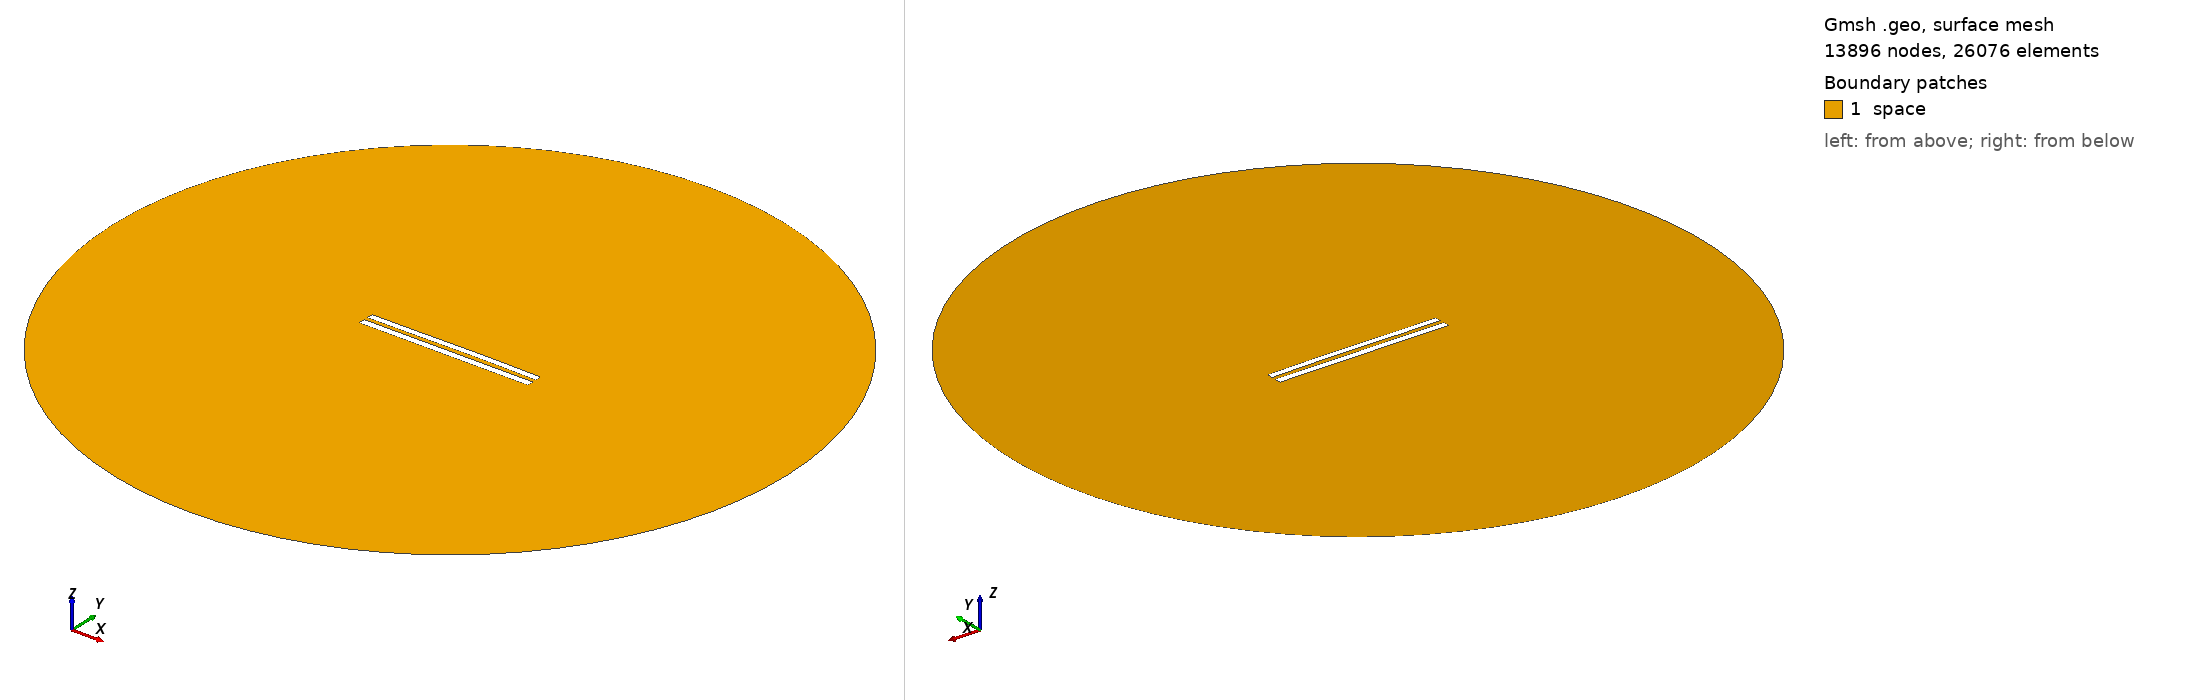

Gmsh geometry script, surface-meshed: 13896 nodes, 26076 surface elements. Boundary patches (legend numbers): 1 space. Left view from above one corner, right view from below the opposite corner. Legend entries are the model's physical surfaces. The drawing asked Gmsh for element sizes between 1% and 20% of the model's largest extent; the script's own settings can give other sizes.

=== 6233.geo (drawn) ===
//---------------------------------------
// Geometry kernel
//---------------------------------------

SetFactory("OpenCASCADE");



//---------------------------------------
// Parameters of the geometry
//---------------------------------------

// Overetch of the upper plate
overetch = 0.125;

// Distance between the plates
distance = 2.5;

// Discretization over the x axis (for the deformation)
nx = 50; 

// Length of the plate
L = 100 - overetch; 

// Number of modes
n = 4; 

// 1st mode coefficient
coeff(1) = 0.15;
beta(1) = 0.596864 * 3.1415926535 / L;

// 2nd mode coefficient
coeff(2) = 0.15;
beta(2) = 1.49418 * 3.1415926535 / L;

// 3rd mode coefficient
coeff(3) = -0.075;
beta(3) = 2.50025 * 3.1415926535 / L;

// 4th mode coefficient
coeff(4) = 0.0;
beta(4) = 3.49999 * 3.1415926535 / L;



//---------------------------------------
// Upper plate (deformed rectangle)
//---------------------------------------

// Coordiantes of the upper plate
xmin = -50;
xmax = 50 - overetch;

// Height of the upper plate
yheight = 4 - 2 * overetch;

// Indexes of the points
UpperID[] = {};
LowerID[] = {};
LeftID[] = {};
RightID[] = {};

// Point index
p = 1;

// Horizontal edges
For i In {1:nx}
    x = xmin + (i-1)*(xmax - xmin)/(nx-1);

    y_bottom = distance / 2 + overetch;
    For j In {1:n}
        C = (Cosh(beta(j)*L) + Cos(beta(j)*L)) / (Sinh(beta(j)*L) + Sin(beta(j)*L));
        y_bottom  = y_bottom + coeff(j) * (Cosh(beta(j)*(x+50)) - Cos(beta(j)*(x+50)) - C * (Sinh(beta(j)*(x+50)) - Sin(beta(j)*(x+50))));
    EndFor

    y_top = y_bottom + yheight;

    Point(p) = {x, y_top, 0, 1.0};
    UpperID[i] = p;
    p = p + 1;

    Point(p) = {x, y_bottom, 0, 1.0};
    LowerID[i] = p;
    p = p + 1;
EndFor

// Create point lists
UpperPts[] = {}; LowerPts[] = {};
For i In {1:nx}
  UpperPts[] += {UpperID[i]};
  LowerPts[] += {LowerID[i]};
EndFor

// Build splines
Spline(1) = {UpperPts[]};
Spline(2) = {LowerPts[]};
Line(3) = {LowerPts[nx-1], UpperPts[nx-1]};
Line(4) = {LowerPts[0], UpperPts[0]};

// Build the plane surface
Curve Loop(1) = {2, 3, -1, -4};
Plane Surface(1) = {1};



//---------------------------------------
// Lower plate (rectangle)
//---------------------------------------

// Vertices
Point(1001) = {-50, -1, 0, 1.0};
Point(1002) = { 50, -1, 0, 1.0};
Point(1003) = { 50,  -5, 0, 1.0};
Point(1004) = {-50,  -5, 0, 1.0};

// Edges
Line(5) = {1001, 1002};
Line(6) = {1002, 1003};
Line(7) = {1003, 1004};
Line(8) = {1004, 1001};

// Plane surface
Line Loop(2) = {5, 6, 7, 8};
Plane Surface(2) = {2}; 



//---------------------------------------
// Outer (fictious) boundary
//---------------------------------------

// Points
Point(1005) = {0, 0, 0};       // Center
Point(1006) = {200, 0, 0};     // Start point
Point(1007) = {0, 200, 0};     // 90 degrees
Point(1008) = {-200, 0, 0};    // 180 degrees
Point(1009) = {0, -200, 0};    // 270 degrees

// Circle arcs (each needs start, center, end)
Circle(9) = {1006, 1005, 1007};
Circle(10) = {1007, 1005, 1008};
Circle(11) = {1008, 1005, 1009};
Circle(12) = {1009, 1005, 1006};

// Plane surface for the entire domain
Curve Loop(3) = {9, 10, 11, 12};
Surface(3) = {3};

// Subtract the plates from the whole domain to obtain the actual domain where we want to solve the equations
BooleanDifference{ Surface{3}; Delete; }{ Surface{1}; Surface{2}; Delete; }




//---------------------------------------
// Transfinite Lines/Curves
//---------------------------------------

// Set the number of points on the boundaries
r = 7;

// Plates
Transfinite Curve {1, 2} = 50*r Using Progression 1;
Transfinite Curve {3, 4} = 2*r Using Progression 1;
Transfinite Line {5, 7} = 50*r Using Progression 1;
Transfinite Line {6, 8} = 2*r Using Progression 1;

// Outer boundary
Transfinite Line {9, 10, 11, 12} = 20 Using Progression 1;



//---------------------------------------
// Physical groups
//---------------------------------------                

// Physical curves (boundaries)
Physical Line("force_segment", 10) = {2};
Physical Line("upper_plate", 11) = {1, 3, 4};
Physical Line("lower_plate", 12) = {5, 6, 7, 8};
Physical Line("boundary", 20) = {9, 10, 11, 12};

// Physical Surfaces
Physical Surface("space", 30) = {3};



//---------------------------------------
// 6. Generate the Mesh
//---------------------------------------

// 2D mesh generation
Mesh 2;
